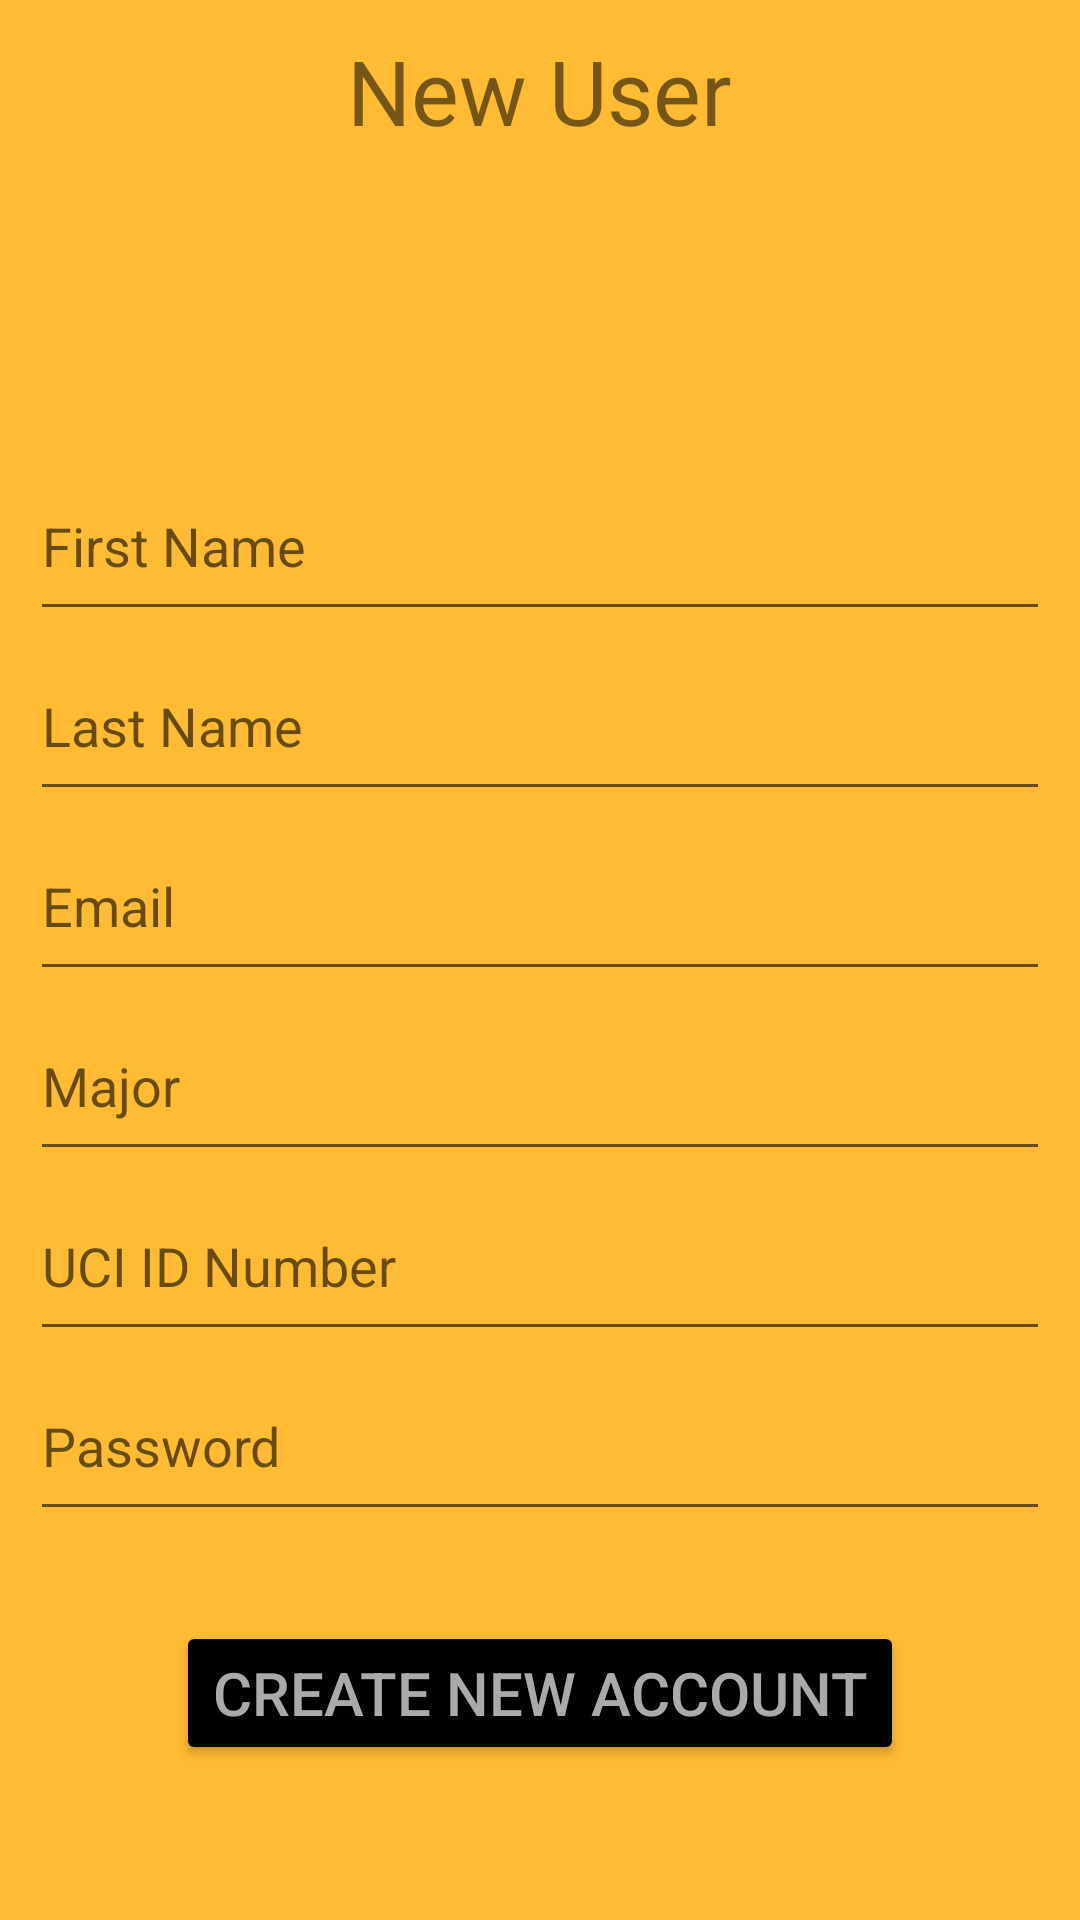

Here is an Android app screen rendered from its layout file. Give the layout XML and the strings, colors and styles it references.
<!-- AndroidManifest.xml: application theme Theme.StudyPartyApp -->
<!-- res/layout/fragment_main_new.xml -->
<?xml version="1.0" encoding="utf-8"?>
<RelativeLayout xmlns:android="http://schemas.android.com/apk/res/android"
    android:layout_width="match_parent"
    android:layout_height="match_parent"
    android:background="@android:color/holo_orange_light">

    

    <TextView
        android:id="@+id/new_user_title"
        android:layout_width="wrap_content"
        android:layout_height="wrap_content"
        android:text="New User"
        android:textSize="30sp"
        android:layout_marginTop="10sp"
        android:layout_alignParentTop="true"
        android:layout_centerHorizontal="true"/>

    <EditText
        android:id="@+id/new_user_FirstName"
        android:layout_width="match_parent"
        android:layout_height="60sp"

        android:layout_marginTop="100sp"
        android:layout_marginLeft="10sp"
        android:layout_marginRight="10sp"

        android:layout_centerHorizontal="true"
        android:layout_below="@id/new_user_title"

        android:ems="10"
        android:hint="First Name"
        android:inputType="text"/>

    <EditText
        android:id="@+id/new_user_LastName"
        android:layout_width="match_parent"
        android:layout_height="60sp"

        android:layout_marginLeft="10sp"
        android:layout_marginRight="10sp"

        android:layout_centerHorizontal="true"
        android:layout_below="@id/new_user_FirstName"

        android:ems="10"
        android:hint="Last Name"
        android:inputType="text"/>

    <EditText
        android:id="@+id/new_user_Email"
        android:layout_width="match_parent"
        android:layout_height="60sp"

        android:layout_marginLeft="10sp"
        android:layout_marginRight="10sp"

        android:layout_centerHorizontal="true"
        android:layout_below="@id/new_user_LastName"

        android:ems="10"
        android:hint="Email"
        android:inputType="textEmailAddress"/>

    <EditText
        android:id="@+id/new_user_Major"
        android:layout_width="match_parent"
        android:layout_height="60sp"

        android:layout_marginLeft="10sp"
        android:layout_marginRight="10sp"

        android:layout_centerHorizontal="true"
        android:layout_below="@id/new_user_Email"

        android:ems="10"
        android:hint="Major"
        android:inputType="text"/>

    <EditText
        android:id="@+id/new_user_IDNum"
        android:layout_width="match_parent"
        android:layout_height="60sp"

        android:layout_marginLeft="10sp"
        android:layout_marginRight="10sp"

        android:layout_centerHorizontal="true"
        android:layout_below="@id/new_user_Major"

        android:ems="10"
        android:hint="UCI ID Number"
        android:inputType="text|number"/>

    <EditText
        android:id="@+id/new_user_Password"
        android:layout_width="match_parent"
        android:layout_height="60sp"

        android:layout_marginLeft="10sp"
        android:layout_marginRight="10sp"

        android:layout_centerHorizontal="true"
        android:layout_below="@id/new_user_IDNum"

        android:ems="10"
        android:hint="Password"
        android:inputType="textPassword"/>

    <Button
        android:id="@+id/new_user_CreateNew"
        android:layout_width="wrap_content"
        android:layout_height="wrap_content"
        android:layout_below="@id/new_user_Password"
        android:layout_centerHorizontal="true"

        android:layout_marginTop="30sp"

        android:backgroundTint="@android:color/black"
        android:textColor="@android:color/darker_gray"
        android:text="Create New Account"
        android:textSize="20sp"/>

</RelativeLayout>
<!-- resources referenced by this layout -->
<resources>
  <style name="Theme.StudyPartyApp" parent="Theme.MaterialComponents.DayNight.DarkActionBar">
          
          <item name="colorPrimary">@color/purple_500</item>
          <item name="colorPrimaryVariant">@color/purple_700</item>
          <item name="colorOnPrimary">@color/white</item>
          
          <item name="colorSecondary">@color/teal_200</item>
          <item name="colorSecondaryVariant">@color/teal_700</item>
          <item name="colorOnSecondary">@color/black</item>
          
          <item name="android:statusBarColor" tools:targetApi="l">?attr/colorPrimaryVariant</item>
          
      </style>
  <!-- not gathered from this repository: default colours our renderer supplied (Android Studio template values) -->
  <color name="purple_500">#FF6200EE</color>
  <color name="purple_700">#FF3700B3</color>
  <color name="teal_200">#FF03DAC5</color>
  <color name="teal_700">#FF018786</color>
  <color name="black">#FF000000</color>
  <color name="white">#FFFFFFFF</color>
</resources>
